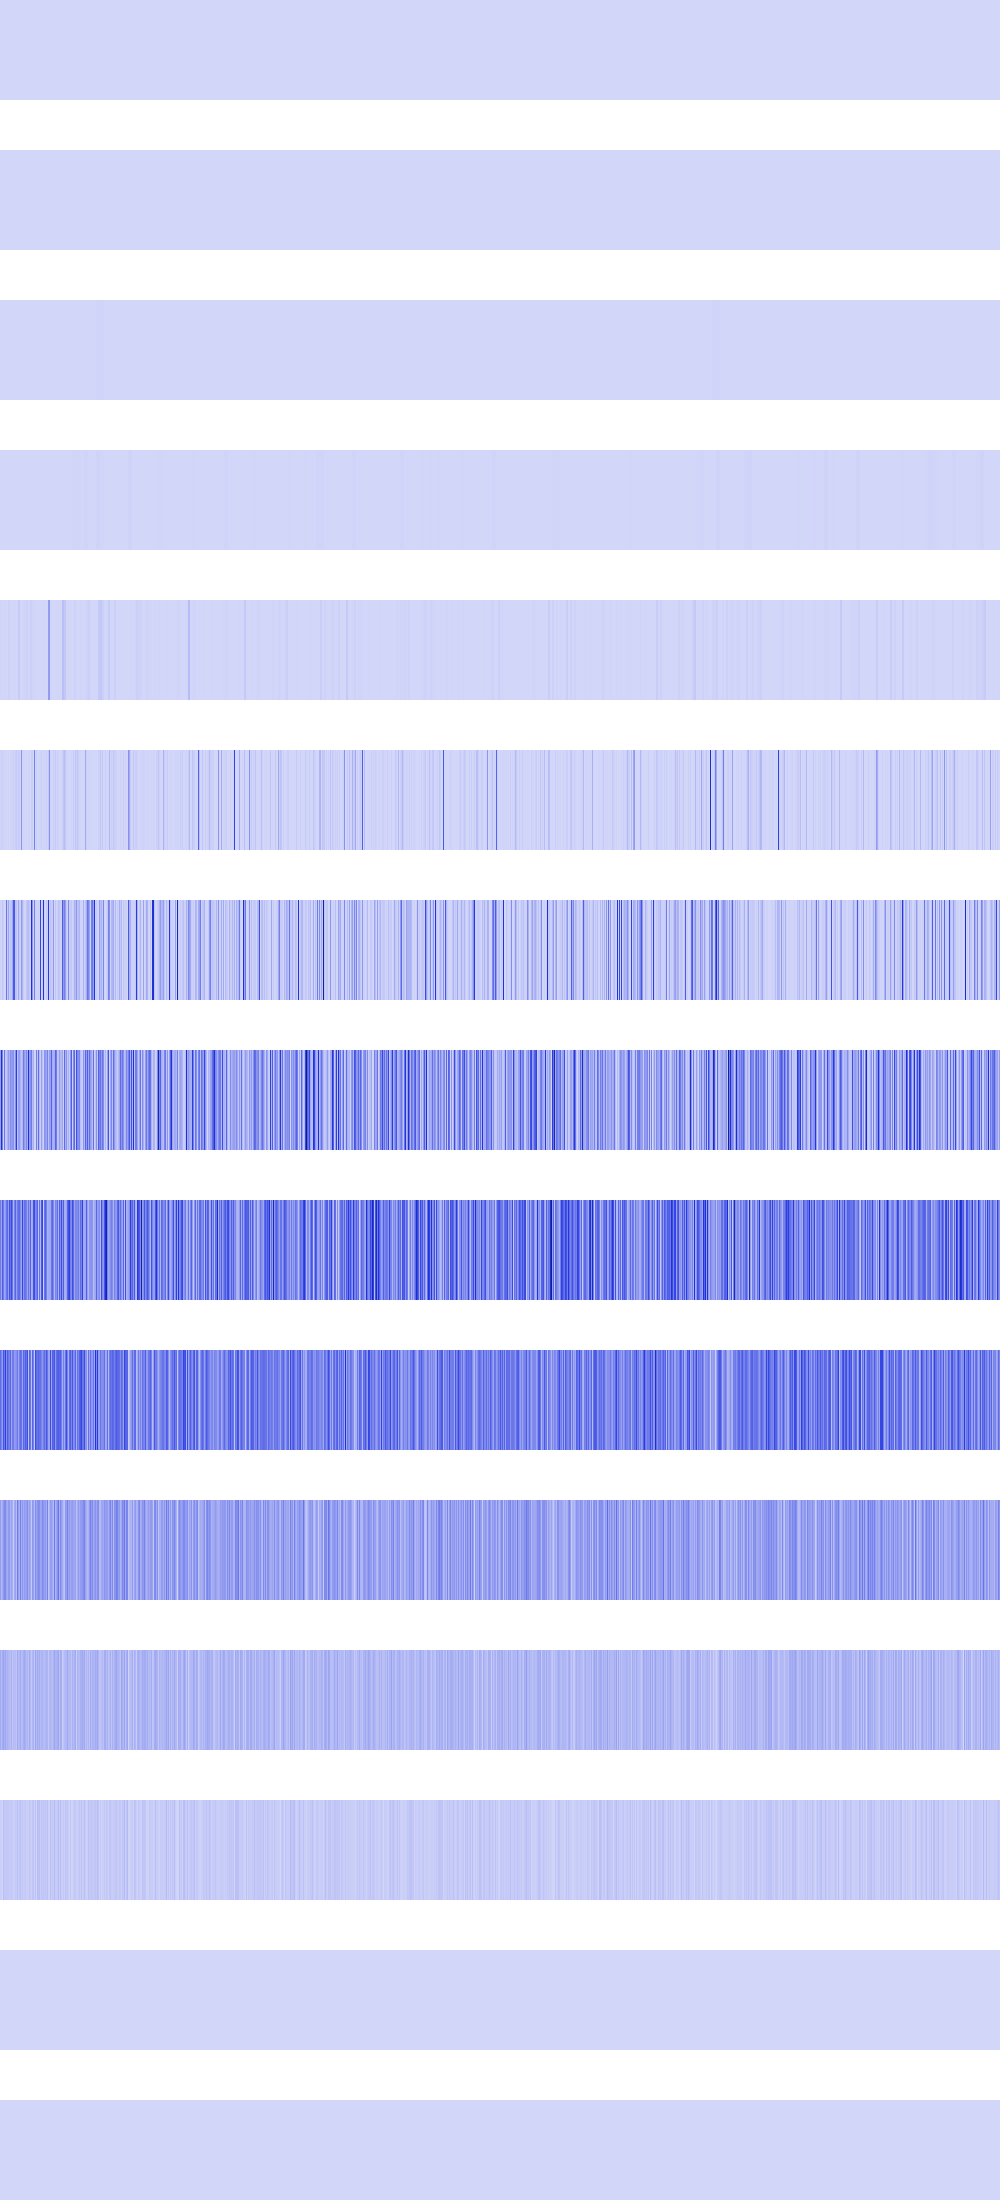

The table this chart was drawn from, first rows:
7744, 7744, 7744, 7744, 7744, 7744, 7744, 7744, 7744, 7744, 7744, 7744, 7744, 7744, 7744, 7744, 7744, 7744, 7744, 7744, 7744, 7744, 7744, 7744
25600, 25600, 25600, 25600, 25600, 25600, 25600, 25600, 25600, 25600, 25600, 25600, 25600, 25600, 25600, 25600, 73984, 73984, 73984, 73984, 73984, 73984, 73984, 73984
25600, 25600, 25600, 25600, 25600, 25600, 25600, 25600, 369664, 369664, 369664, 369664, 369664, 369664, 369664, 369664, 1024, 1024, 1024, 1024, 1024, 1024, 1024, 1024
331776, 331776, 331776, 331776, 16384, 16384, 16384, 16384, 1327104, 1327104, 1327104, 1327104, 1478656, 1478656, 1478656, 1478656, 409600, 409600, 409600, 409600, 102400, 102400, 102400, 102400
4734976, 4734976, 0, 0, 2359296, 2359296, 65536, 65536, 11943936, 11943936, 1327104, 1327104, 262144, 262144, 4734976, 4734976, 1327104, 1327104, 33177600, 33177600, 16384, 16384, 4194304, 4194304
5308416, 12845056, 21233664, 6553600, 5308416, 3211264, 65536, 1638400, 5308416, 1048576, 0, 7929856, 9437184, 16777216, 4194304, 23658496, 37748736, 5308416, 31719424, 28901376, 65536, 191102976, 7929856, 5308416
15335424, 2097152, 42467328, 19398656, 6422528, 655360, 280625152, 29491200, 138018816, 35651584, 48496640, 50987008, 138936320, 359137280, 359137280, 63569920, 60030976, 11141120, 136577024, 30539776, 16384000, 178257920, 95551488, 29491200
156499968, 495452160, 252706816, 11534336, 272891904, 48496640, 43778048, 100925440, 173277184, 103809024, 207093760, 167510016, 175636480, 208142336, 61341696, 204734464, 446169088, 56360960, 159907840, 165412864, 93061120, 60293120, 87818240, 267649024
262668288, 143654912, 350224384, 264241152, 145227776, 173539328, 272105472, 321388544, 163053568, 387973120, 289406976, 404226048, 291504128, 97517568, 240123904, 329777152, 164626432, 262668288, 308281344, 314048512, 216530944, 140509184, 425197568, 184025088
305135616, 236978176, 163577856, 377487360, 273678336, 445644800, 202375168, 353370112, 277872640, 234881024, 327155712, 135266304, 264241152, 262144000, 178257920, 185597952, 205520896, 279969792, 134217728, 252706816, 309329920, 285212672, 143654912, 321912832
165675008, 88080384, 125829120, 176160768, 220200960, 220200960, 144703488, 119537664, 178257920, 176160768, 100663296, 153092096, 109051904, 37748736, 121634816, 153092096, 75497472, 266338304, 159383552, 111149056, 249561088, 117440512, 178257920, 123731968
130023424, 75497472, 117440512, 150994944, 104857600, 138412032, 88080384, 104857600, 88080384, 83886080, 67108864, 104857600, 50331648, 75497472, 75497472, 71303168, 50331648, 130023424, 83886080, 88080384, 130023424, 67108864, 88080384, 113246208
25165824, 16777216, 0, 67108864, 41943040, 41943040, 41943040, 41943040, 41943040, 33554432, 33554432, 41943040, 33554432, 16777216, 16777216, 41943040, 33554432, 58720256, 33554432, 41943040, 58720256, 33554432, 41943040, 25165824
0, 0, 0, 0, 0, 0, 0, 0, 0, 0, 0, 0, 0, 0, 0, 0, 0, 0, 0, 0, 0, 0, 0, 0
0, 0, 0, 0, 0, 0, 0, 0, 0, 0, 0, 0, 0, 0, 0, 0, 0, 0, 0, 0, 0, 0, 0, 0
